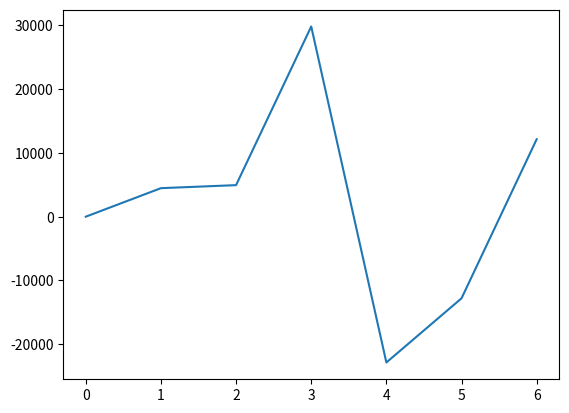

This figure's Python source: (Note: this script raises an exception after producing the figure.)
import numpy as np
from matplotlib import pyplot as plt
import math
import random as rd

# * veh_mass
veh_mass = 1670.0 # *Kg
veh_grav = 9.8 # * m/(s^2)

# * about aerodynamic
veh_CD = 0.335
veh_A = 2.0

# * about road condition
road_grade = 0.0 
air_density = 1.2

# * about wheel
f_roll_resis_coeff = 0.015 
wheel_radius = 0.2820

# * final_drive
i_fd = 1

# * delt coefficient of mass
delt1 = 0.04
delt2 = 0.04

# * about battery
SOC_low_limit = 0.3
SOC_high_limit = 0.8
C_bat = 37.0 * 3600.0

ess_r_dis = 1.3 * 96.0 / 1000
ess_r_ch = 1.3 * 96.0 / 1000

ess_pwr_ch = 19250
ess_pwr_dis = 66000

ess_voc_map = np.array([3.438*96,3.533*96,3.597*96,3.627*96,3.658*96,3.719*96,3.785*96,3.858*96 ,3.946*96,4.049*96,4.18*96])
ess_soc_map = np.array([0,0.1,0.2,0.3,0.4,0.5,0.6,0.7,0.8,0.9,1])

# * about fuel cell
fuel_storage = 4000.0

fc_pwr_low = 3.19e3
fc_pwr_high = 25.82e3

fc_pwr_map = np.array([0,4800,9500,14100,18500,22700,26800,29700,32500])
fc_eff_map = np.array([0.00,0.55,0.525,0.515,0.500,0.495,0.49,0.48,0.47])
fc_fuel_map = np.array([0.0000001,0.0733,0.151,0.2307,0.3074,0.3812,0.4577,0.5166,0.5758])

# * about electric motor
em_eff_tab=np.array([[0.7,0.7,0.7,0.7,0.7,0.7,0.7,0.7,0.7,0.7,0.7],
                    [0.7,0.77,0.81,0.82,0.82,0.82,0.81,0.8,0.79,0.78,0.78],
                    [0.7,0.82,0.85,0.86,0.87,0.88,0.87,0.86,0.86,0.86,0.85],
                    [0.7,0.87,0.89,0.9,0.9,0.9,0.9,0.89,0.88,0.87,0.86],
                    [0.7,0.88,0.91,0.91,0.91,0.9,0.88,0.87,0.85,0.82,0.81],
                    [0.7,0.89,0.91,0.91,0.9,0.87,0.85,0.82,0.82,0.82,0.82],
                    [0.7,0.9,0.91,0.9,0.86,0.82,0.79,0.78,0.79,0.79,0.79],
                    [0.7,0.91,0.91,0.88,0.8,0.78,0.78,0.78,0.78,0.78,0.78],
                    [0.70,0.92,0.90,0.80,0.78,0.78,0.78,0.78,0.78,0.78,0.78],
                    [0.70,0.92,0.88,0.78,0.78,0.78,0.78,0.78,0.78,0.78,0.78],
                    [0.70,0.92,0.80,0.78,0.78,0.78,0.78,0.78,0.78,0.78,0.78]])

em_torq_map=np.array([0,27.1137,54.2274,81.3411,108.4547,135.5684,162.6821,189.7958,216.9095,244.0232,271.1368])
em_spd_map=np.array([ 0,104.7,209.4,314.2,418.9,523.6,628.3,733.0,837.8,942.5,1047.2])

# * gear ratio calc

def i_g_calc(veh_velc):
        if(veh_velc > 50.0/3.6):
            return 1.0
        elif(veh_velc > 20.0/3.6):
            return 1.71
        elif(veh_velc >10.0/3.6):
            return 3.09
        else:
            return 6.09

def veh_force_cal(f_roll_resis_coeff,veh_mass,veh_grav,road_grade,veh_CD,veh_A,air_density,veh_velc,delt,veh_acc):
    F_roll_resis = f_roll_resis_coeff * veh_mass * veh_grav
    F_ascend_resis = road_grade * veh_mass * veh_grav
    F_air_resis = 0.5 * veh_CD * veh_A * air_density * veh_velc ** 2
    F_acc_resis = delt * veh_mass * veh_acc

    return  F_roll_resis + F_ascend_resis + F_air_resis + F_acc_resis

# * about electric motor
def em_eff_cal(gb_torque,gb_speed):
    for i in range(len(em_torq_map)):
        if(gb_torque>em_torq_map[i]):
            continue
        else:
            break
    for j in range(len(em_spd_map)):
            if(gb_speed>em_spd_map[j]):
                continue
            else:
                break
        
    em_eff = (em_eff_tab[j-1][i-1] + em_eff_tab[j][i-1] + em_eff_tab[j-1][i] + em_eff_tab[j][i])/4
    return em_eff

# * power-efficiency

def fc_eff_cal(p_fc):

    for i in range(len(fc_pwr_map)):
        if(p_fc>fc_pwr_map[i]):
            continue
        else:
            break

    fc_eff = (p_fc-fc_pwr_map[i-1]) * (fc_eff_map[i]-fc_eff_map[i-1])/ (fc_pwr_map[i]-fc_pwr_map[i-1])+fc_eff_map[i-1]
    return fc_eff

# * fuel consumption
def fuel_cons_cal(p_fc):

    for i in range(len(fc_pwr_map)):
        if(p_fc > fc_pwr_map[i]):
            continue
        else:
            break

    fc_fuel_cons = ((p_fc-fc_pwr_map[i-1]) * (fc_fuel_map[i]-fc_fuel_map[i-1])/ (fc_pwr_map[i]-fc_pwr_map[i-1])+fc_fuel_map[i-1])*samp_time
    return fc_fuel_cons

# * fc_deg
def fc_deg_cal(fc_state_cur,fc_state_pre,fc_deg,fc_pwr_pre,fc_pwr_cur):

    if(fc_state_cur == 1 and fc_state_pre == 0):
        fc_deg = fc_deg + 1.96e-3

    if(fc_pwr_cur<fc_pwr_low and fc_state_cur==1):
        fc_deg = fc_deg + 1.26e-3*samp_time/3600

    fc_deg = fc_deg + 5.93e-5*abs(fc_pwr_pre-fc_pwr_cur)/(2*(fc_pwr_high-fc_pwr_low))

    if(fc_pwr_cur>fc_pwr_high):
        fc_deg = fc_deg + 1.47e-3*samp_time/3600

    return fc_deg

# * battery model
# * SOC

def VOC_cal(SOC):
    for i in range(len(ess_soc_map)):
        if(SOC > ess_soc_map[i]):
            continue
        else:
            break

    ess_voc = ((SOC-ess_soc_map[i-1]) * (ess_voc_map[i]-ess_voc_map[i-1])/ (ess_soc_map[i]-ess_soc_map[i-1])+ess_voc_map[i-1])
    return ess_voc

def SOC_cal(p_bat,SOC):
    
    ess_voc = VOC_cal(SOC)

    if(p_bat>0):
        SOC = SOC - ((ess_voc-math.sqrt(ess_voc**2-4.0*ess_r_ch*abs(p_bat)))/2.0*ess_r_ch)*samp_time/C_bat
    else:
        SOC = SOC + ((ess_voc-math.sqrt(ess_voc**2-4.0*ess_r_dis*abs(p_bat)))/2.0*ess_r_dis)*samp_time/C_bat

    return SOC



# * about kinematic m*s**(-1)    m*s**(-2)
# ! !!!input and output parameters setting
veh_velc_list = [1.0,2.0,3.0,4.0,2.0,6.0]
veh_acc_list = [1,1,1,1,-2,4]

samp_time = 1.0
t_list = list(range(len(veh_velc_list)))
for i in range(len(t_list)):
    t_list[i] = t_list[i] * samp_time

# * 根据当前值与前一步值计算下一步值，导致矩阵维度的不一致 后面有统一维度操作
SOC_list = [0.6]
fuel_consumption_list = [0.0]
fc_state_list = [0]
fc_deg_list = [0]
fc_eff_list = [0]
p_bus_list = [0]
p_bat_list = [0]
p_fc_list = [0]

for i in range(len(veh_velc_list)):

    SOC = SOC_list[i]
    fuel_consumption = fuel_consumption_list[i]

    if SOC < SOC_low_limit and fuel_consumption < fuel_storage:
        print("NO POWER AVAILABLE")
        break
    

    veh_velc = veh_velc_list[i]
    veh_acc = veh_acc_list[i]
    
    # * transmission ratio
    i_g = i_g_calc(veh_velc) 

    # * 转换质量参数计算
    delt = 1 + delt1 + delt2 * i_g ** 2 

    veh_force = veh_force_cal(f_roll_resis_coeff,veh_mass,veh_grav,road_grade,veh_CD,veh_A,air_density,veh_velc,delt,veh_acc)

    # * about wheel
    wheel_torque = veh_force * wheel_radius
    wheel_speed = veh_velc * wheel_radius

    # * about final drive
    fd_torque = wheel_torque / i_fd
    fd_speed = wheel_speed * i_fd

    # * about gearbox
    gb_torque = fd_torque / i_g
    gb_speed = fd_speed * i_g

        
    em_eff = em_eff_cal(gb_torque,gb_speed)

    # * bus power

    p_bus = gb_speed * gb_torque/em_eff

    p_bus_list.append(p_bus)

    # todo energy manegement strategy

    p_bat = rd.randint(-30,30)*1000
    p_bat_list.append(p_bat)

    p_fc  = p_bus - p_bat
    p_fc_list.append(p_fc)


    # todo *************************end


    # * fc start detection

    if(fuel_consumption<fuel_storage and p_fc>0):
        fc_state_list.append(1.0)
    else:
        fc_state_list.append(0.0)
    
    fc_state_pre = fc_state_list[i]
    fc_state_cur = fc_state_list[i+1]

    fc_eff = fc_eff_cal(p_fc)
    fc_eff_list.append(fc_eff)


    fc_fuel_cons = fuel_cons_cal(p_fc)
    fuel_consumption = fuel_consumption + fc_fuel_cons
    fuel_consumption_list.append(fuel_consumption)

    fc_pwr_pre = p_fc_list[i]
    fc_pwr_cur = p_fc

    fc_deg = fc_deg_list[i]
    fc_deg = fc_deg + fc_deg_cal(fc_state_cur,fc_state_pre,fc_deg,fc_pwr_pre,fc_pwr_cur)
    fc_deg_list.append(fc_deg)

    SOC = SOC_cal(p_bat,SOC)
    SOC_list.append(SOC)

# ! XXXX
def c2g_cal(fc_pwr_grid, SOC_grid):
    return 0

# * 统一维度
t_list.append(t_list[-1]+samp_time)
veh_velc_list = [0] + veh_velc_list

plt.plot(t_list,p_fc_list)
plt.show()

N = len(t_list)

SOC_grid = np.arange(SOC_low_limit, SOC_high_limit + 0.02, 0.02, float)

n_soc = len(SOC_grid)

Value = np.zeros((n_soc, N))

for i in range(N-1, -1, -1):
    for j in range(n_soc):
        ess_pwr_lb = max(((SOC_high_limit - SOC_grid[j])*C_bat*VOC_cal(SOC_grid[j])/-samp_time), -ess_pwr_ch, p_bus_list[i] - fc_pwr_high)
        ess_pwr_ub = min(((SOC_low_limit - SOC_grid[j])*C_bat*VOC_cal(SOC_grid[j])/-samp_time), ess_pwr_dis, p_bus_list[i])
        ess_pwr_grid = np.arange(ess_pwr_lb, ess_pwr_ub + 50, 50)
        fc_pwr_grid = p_bus_list[i] - ess_pwr_grid
        c2g = c2g_cal(fc_pwr_grid, SOC_grid[j])
        SOC_next = SOC_grid[j] - (samp_time * ess_pwr_grid / (C_bat*VOC_cal(SOC_grid[j])))
        V_nxt = np.interp(SOC_next, SOC_grid, Value[:,i+1])

